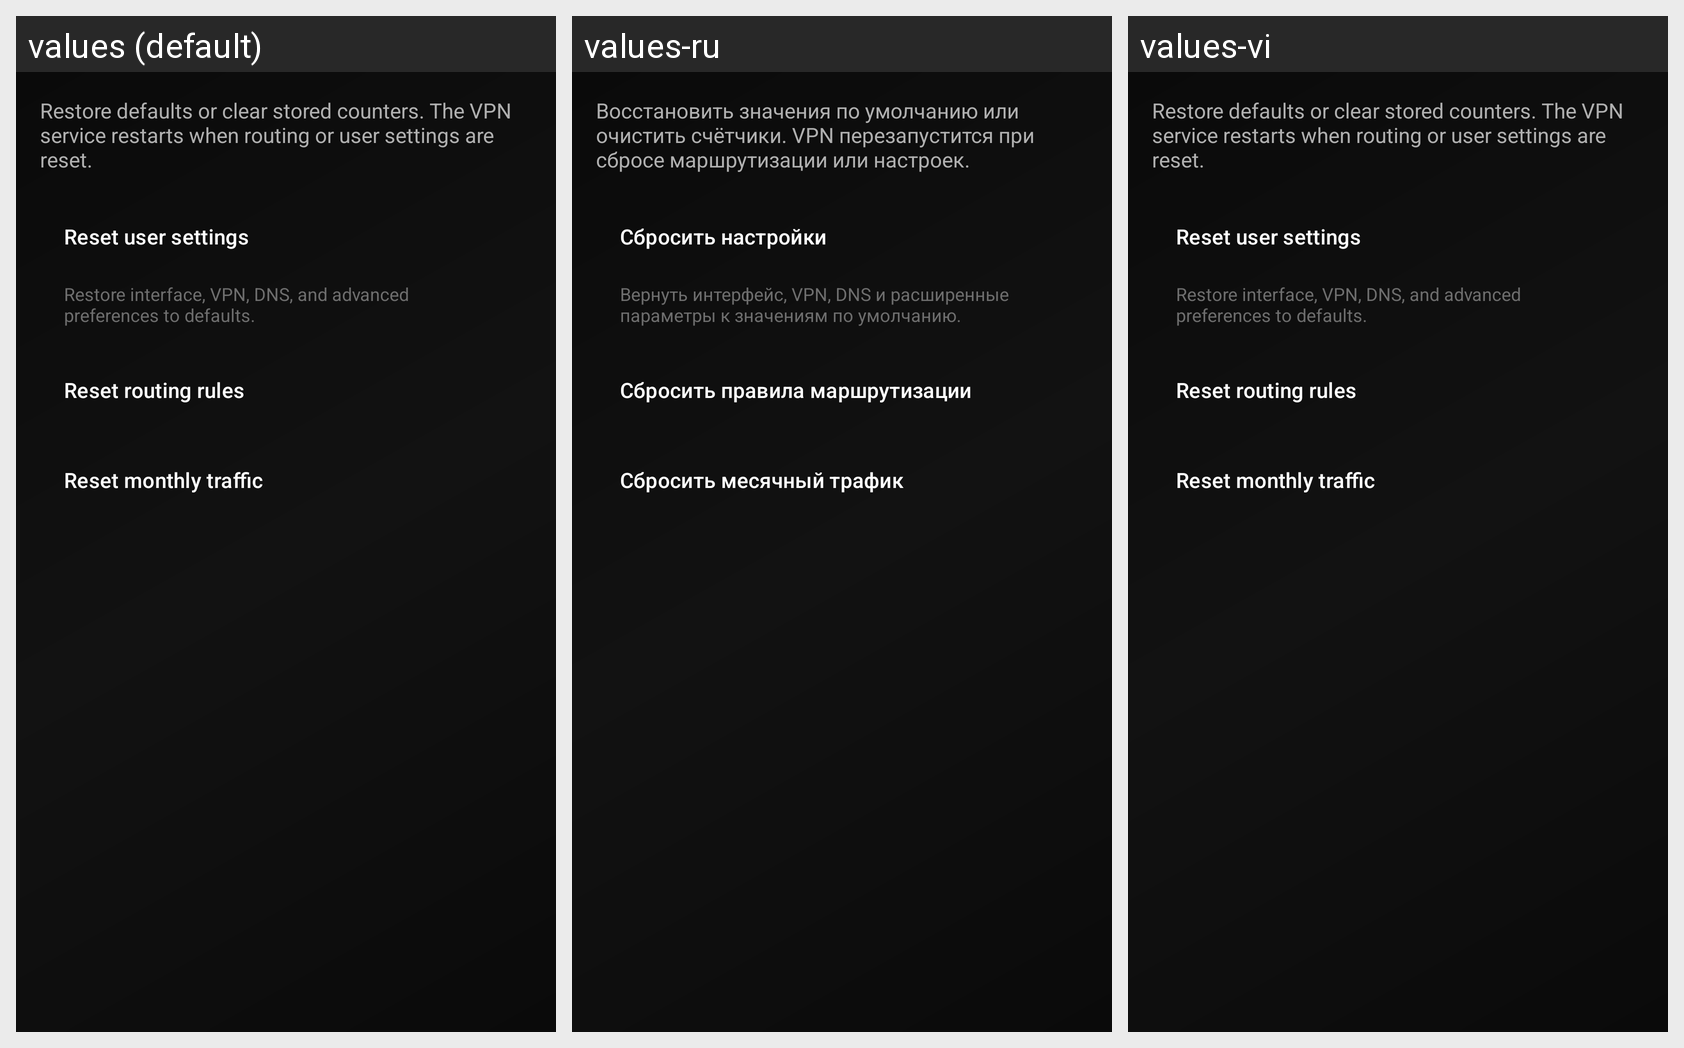

This grid shows one Android layout under several languages. Give, for every string resource on the screen, its name, the default text and each shown locale's text.
Android screen res/layout/activity_reset_settings.xml rendered under 3 locales, left to right: values (default), values-ru, values-vi. Device: Nexus 5 (rendered at 1080×1920; each locale shown at half size, 540×960, under a caption strip naming it); theme AppThemeDayNight.NoActionBar.
Strings drawn on this screen, with the default value and each locale's value (text and hints the layout hard-codes, and strings that could not be matched under every locale, appear in the picture but are not listed):

sumrax_reset_description
  values: Restore defaults or clear stored counters. The VPN service restarts when routing or user settings are reset.
  values-ru: Восстановить значения по умолчанию или очистить счётчики. VPN перезапустится при сбросе маршрутизации или настроек.
  values-vi: Restore defaults or clear stored counters. The VPN service restarts when routing or user settings are reset.  [not translated; the default value is used]

sumrax_reset_user_settings
  values: Reset user settings
  values-ru: Сбросить настройки
  values-vi: Reset user settings  [not translated; the default value is used]

sumrax_reset_user_settings_description
  values: Restore interface, VPN, DNS, and advanced preferences to defaults.
  values-ru: Вернуть интерфейс, VPN, DNS и расширенные параметры к значениям по умолчанию.
  values-vi: Restore interface, VPN, DNS, and advanced preferences to defaults.  [not translated; the default value is used]

sumrax_reset_routing
  values: Reset routing rules
  values-ru: Сбросить правила маршрутизации
  values-vi: Reset routing rules  [not translated; the default value is used]

sumrax_reset_traffic
  values: Reset monthly traffic
  values-ru: Сбросить месячный трафик
  values-vi: Reset monthly traffic  [not translated; the default value is used]
